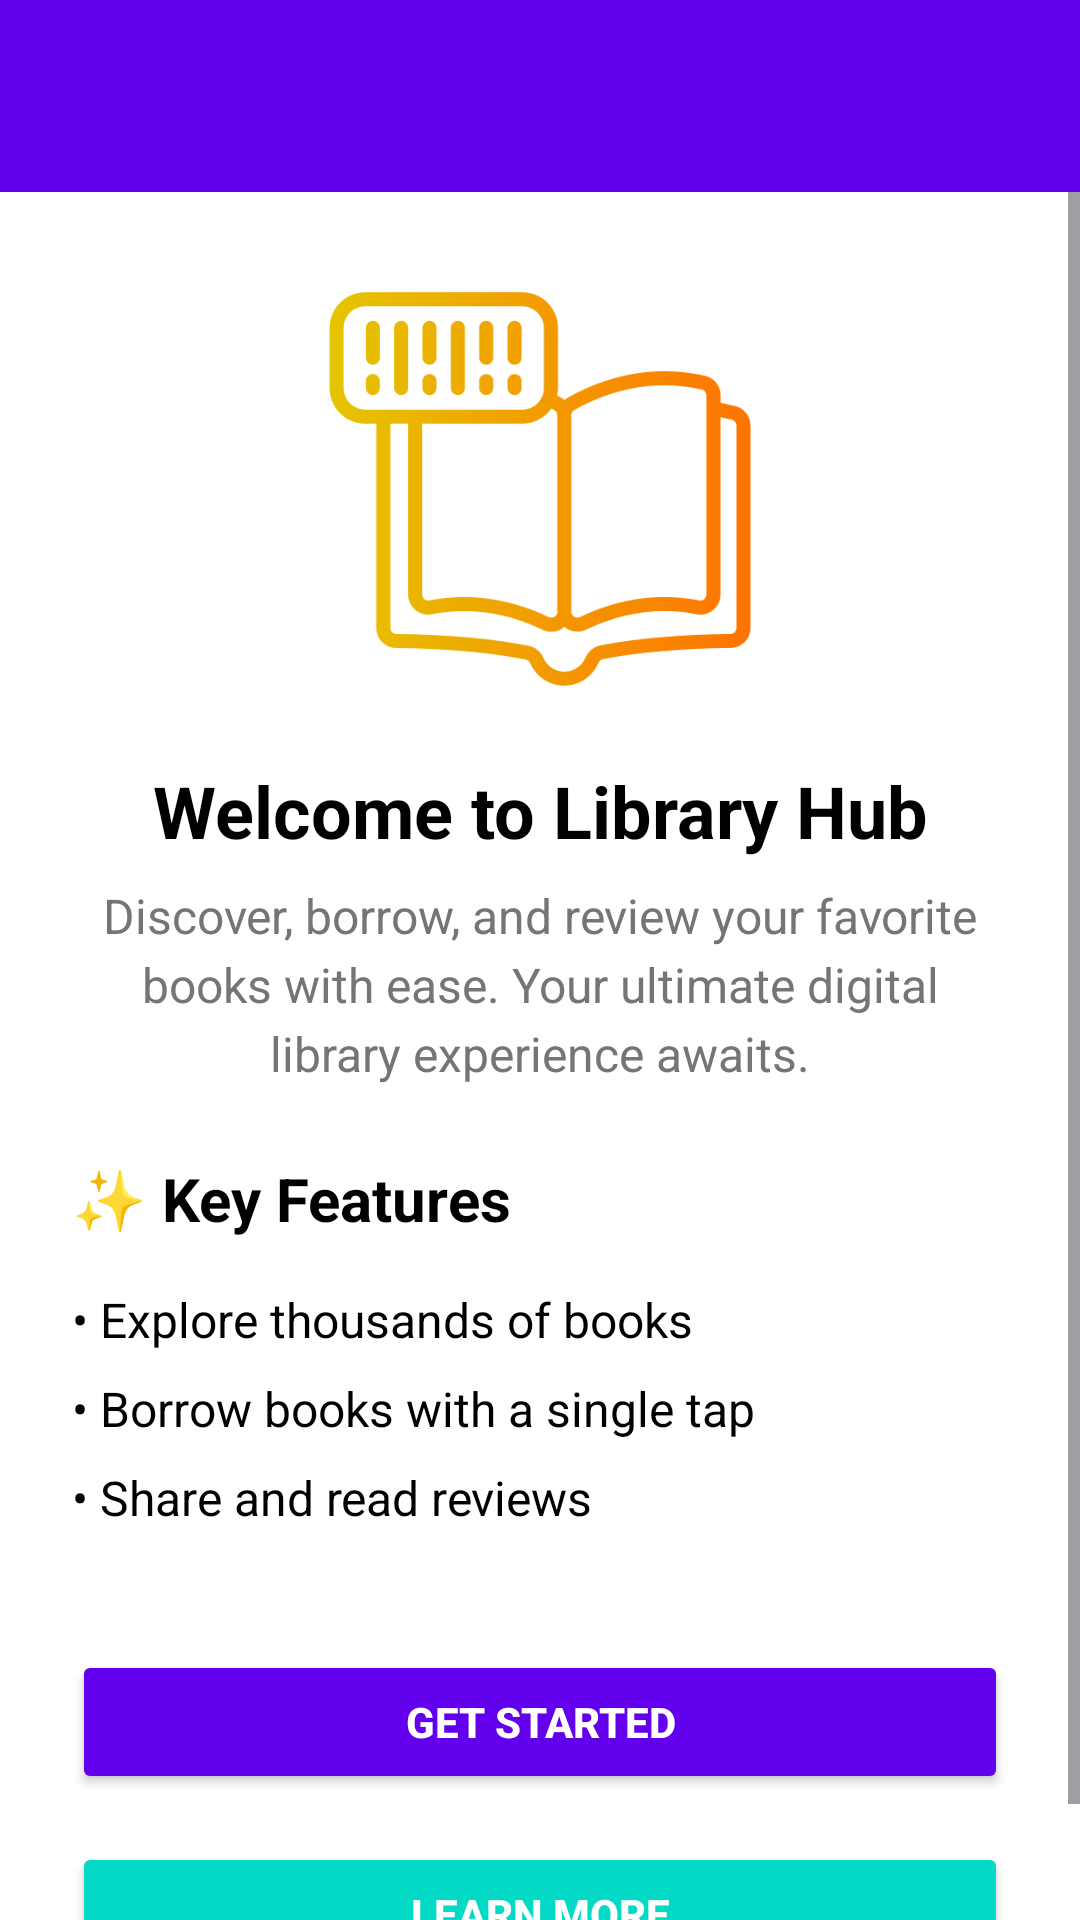

Here is an Android app screen rendered from its layout file. Give the layout XML and the strings, colors and styles it references.
<!-- AndroidManifest.xml: application theme Theme.CRUDUTS -->
<!-- res/layout/activity_landing.xml -->
<?xml version="1.0" encoding="utf-8"?>
<androidx.coordinatorlayout.widget.CoordinatorLayout
    xmlns:android="http://schemas.android.com/apk/res/android"
    xmlns:app="http://schemas.android.com/apk/res-auto"
    xmlns:tools="http://schemas.android.com/tools"
    android:layout_width="match_parent"
    android:layout_height="match_parent"
    tools:context=".LandingActivity">

    
    <com.google.android.material.appbar.AppBarLayout
        android:id="@+id/appBarLayout"
        android:layout_width="match_parent"
        android:layout_height="wrap_content"
        android:theme="@style/ThemeOverlay.AppCompat.Dark.ActionBar">

    </com.google.android.material.appbar.AppBarLayout>

    
    <ScrollView
        android:layout_width="match_parent"
        android:layout_height="match_parent"
        android:paddingTop="?attr/actionBarSize"
        android:fillViewport="true"
        android:background="@color/white">

        <LinearLayout
            android:layout_width="match_parent"
            android:layout_height="wrap_content"
            android:orientation="vertical"
            android:gravity="center"
            android:padding="24dp">

            
            <ImageView
                android:id="@+id/imgLogo"
                android:layout_width="150dp"
                android:layout_height="150dp"
                android:src="@drawable/library_checkout"
                android:layout_gravity="center"
                android:layout_marginBottom="16dp" />

            
            <TextView
                android:id="@+id/tvAppTitle"
                android:layout_width="wrap_content"
                android:layout_height="wrap_content"
                android:text="Welcome to Library Hub"
                android:textColor="@color/black"
                android:textSize="24sp"
                android:textStyle="bold"
                android:layout_marginBottom="8dp"
                android:gravity="center" />

            
            <TextView
                android:id="@+id/tvAppDescription"
                android:layout_width="wrap_content"
                android:layout_height="wrap_content"
                android:text="Discover, borrow, and review your favorite books with ease. Your ultimate digital library experience awaits."
                android:textColor="@color/gray"
                android:textSize="16sp"
                android:gravity="center"
                android:layout_marginBottom="24dp"
                android:lineSpacingExtra="4dp" />

            
            <LinearLayout
                android:layout_width="match_parent"
                android:layout_height="wrap_content"
                android:orientation="vertical"
                android:paddingBottom="16dp">

                <TextView
                    android:layout_width="wrap_content"
                    android:layout_height="wrap_content"
                    android:text="✨ Key Features"
                    android:textColor="@color/black"
                    android:textSize="20sp"
                    android:layout_marginBottom="16dp"
                    android:textStyle="bold" />

                
                <TextView
                    android:layout_width="wrap_content"
                    android:layout_height="wrap_content"
                    android:text="• Explore thousands of books"
                    android:textColor="@color/black"
                    android:textSize="16sp"
                    android:layout_marginBottom="8dp" />

                <TextView
                    android:layout_width="wrap_content"
                    android:layout_height="wrap_content"
                    android:text="• Borrow books with a single tap"
                    android:textColor="@color/black"
                    android:textSize="16sp"
                    android:layout_marginBottom="8dp" />

                <TextView
                    android:layout_width="wrap_content"
                    android:layout_height="wrap_content"
                    android:text="• Share and read reviews"
                    android:textColor="@color/black"
                    android:textSize="16sp"
                    android:layout_marginBottom="24dp" />
            </LinearLayout>

            
            <Button
                android:id="@+id/btnGetStarted"
                android:layout_width="match_parent"
                android:layout_height="wrap_content"
                android:text="Get Started"
                android:backgroundTint="@color/primary"
                android:textColor="@color/white"
                android:textStyle="bold"
                android:layout_marginBottom="16dp" />

            <Button
                android:id="@+id/btnLearnMore"
                android:layout_width="match_parent"
                android:layout_height="wrap_content"
                android:text="Learn More"
                android:backgroundTint="@color/secondary"
                android:textColor="@color/white"
                android:textStyle="bold" />
        </LinearLayout>
    </ScrollView>

    <androidx.appcompat.widget.Toolbar
        android:id="@+id/toolbar"
        android:layout_width="match_parent"
        android:layout_height="?attr/actionBarSize"
        android:background="@color/primary"
        android:popupTheme="@style/ThemeOverlay.AppCompat.Light"
        app:layout_anchor="@+id/appBarLayout"
        app:layout_anchorGravity="center" />
</androidx.coordinatorlayout.widget.CoordinatorLayout>
<!-- resources referenced by this layout -->
<resources>
  <color name="black">#FF000000</color>
  <color name="gray">#757575</color>
  <color name="primary">#6200EE</color>
  <color name="secondary">#03DAC5</color>
  <color name="white">#FFFFFFFF</color>
  <!-- drawable library_checkout: png bitmap (drawable, 19988 bytes) -->
  <style name="Theme.CRUDUTS" parent="Base.Theme.CRUDUTS" />
  <style name="Base.Theme.CRUDUTS" parent="Theme.Material3.DayNight.NoActionBar">
          
          
      </style>
</resources>
